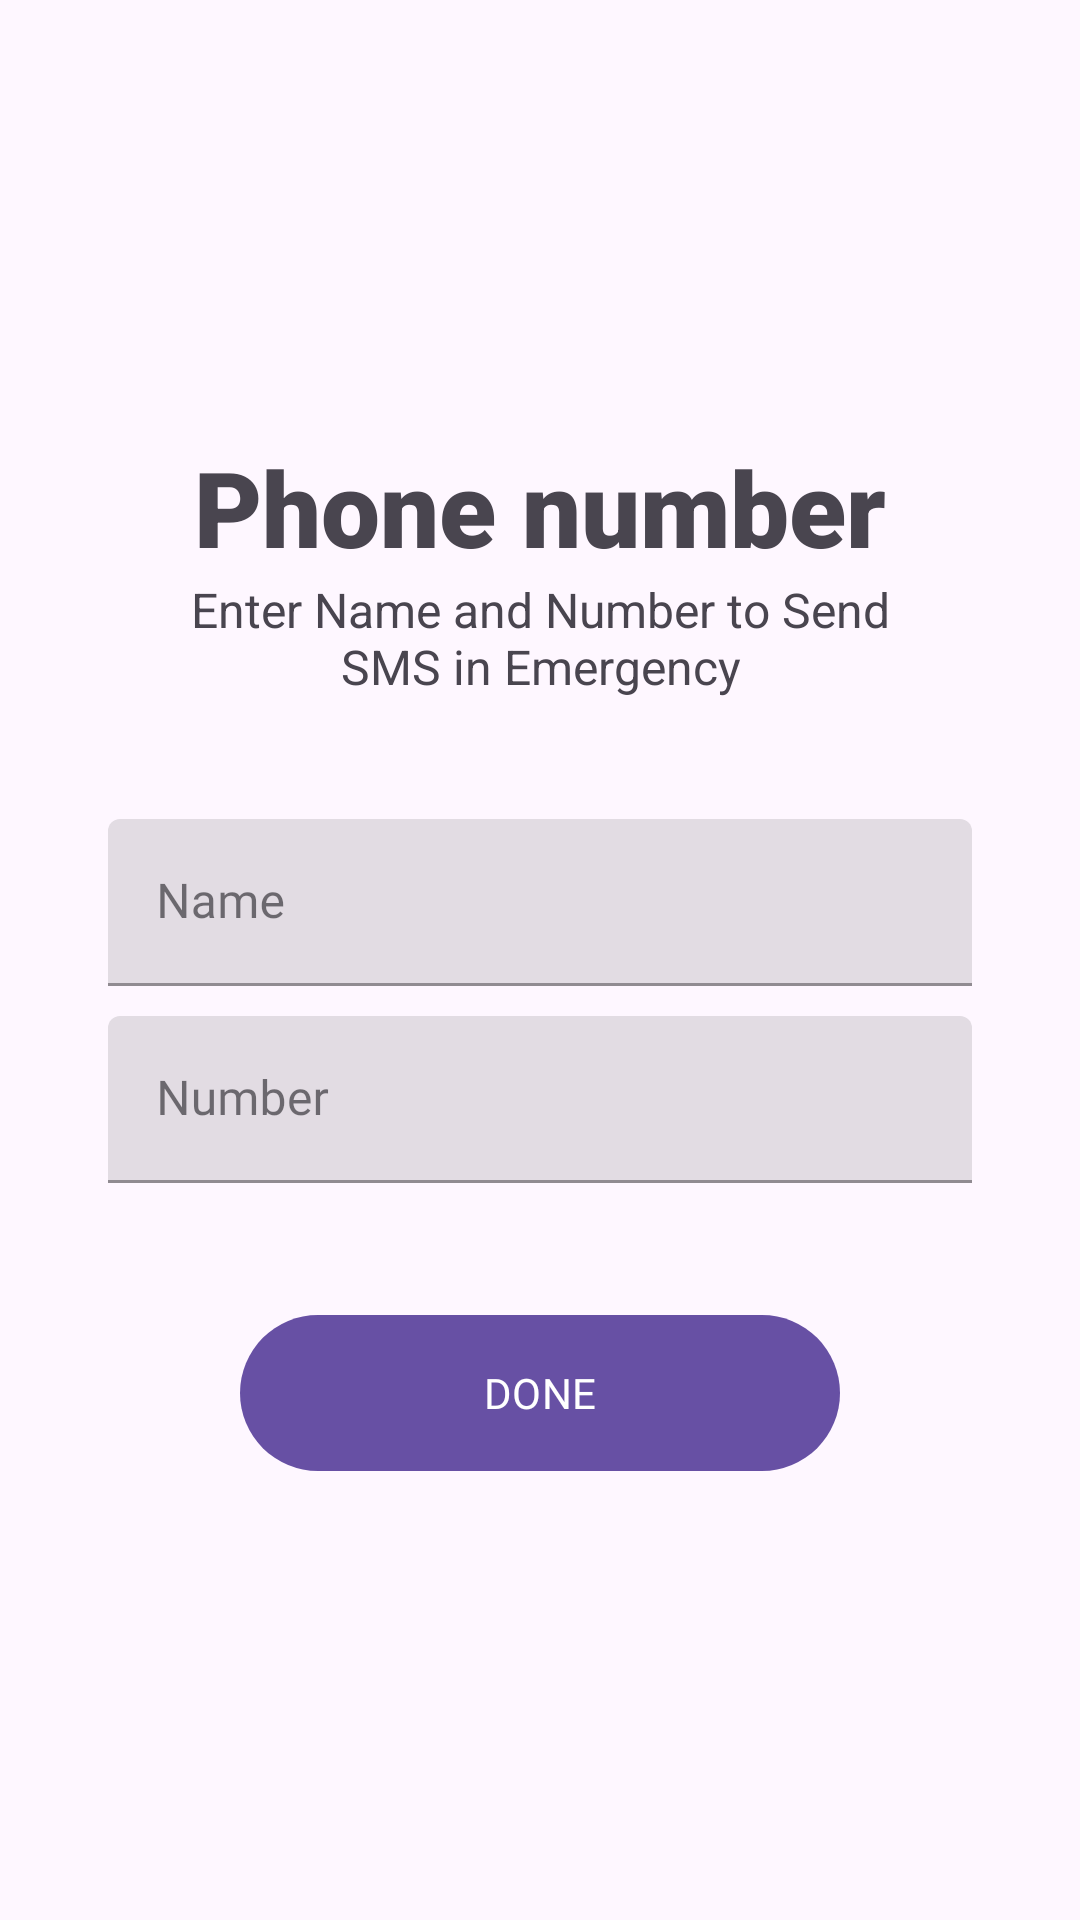

Reconstruct the res/layout file that produces this screen, plus the resources it refers to.
<!-- AndroidManifest.xml: application theme Theme.Wsafety -->
<!-- res/layout/fragment_register_number.xml -->
<?xml version="1.0" encoding="utf-8"?>
<FrameLayout
    xmlns:android="http://schemas.android.com/apk/res/android"
    xmlns:app="http://schemas.android.com/apk/res-auto"
    xmlns:tools="http://schemas.android.com/tools"
    android:layout_width="match_parent"
    android:layout_height="match_parent"
    tools:context=".RegisterNumber">

    <LinearLayout
        android:layout_width="match_parent"
        android:layout_height="wrap_content"
        android:layout_centerVertical="true"
        android:gravity="center"
        android:orientation="vertical">

        <androidx.constraintlayout.widget.ConstraintLayout
            android:layout_width="match_parent"
            android:layout_height="850dp">

            <androidx.constraintlayout.widget.Guideline
                android:id="@+id/left_guideline"
                android:layout_width="wrap_content"
                android:layout_height="wrap_content"
                android:orientation="vertical"
                app:layout_constraintGuide_percent=".1" />

            <androidx.constraintlayout.widget.Guideline
                android:id="@+id/right_guideline"
                android:layout_width="wrap_content"
                android:layout_height="wrap_content"
                android:orientation="vertical"
                app:layout_constraintGuide_percent=".9" />

            <androidx.constraintlayout.widget.Guideline
                android:id="@+id/top_guideline"
                android:layout_width="wrap_content"
                android:layout_height="wrap_content"
                android:orientation="horizontal"
                app:layout_constraintGuide_percent=".1" />

            <androidx.constraintlayout.widget.Guideline
                android:id="@+id/bottom_guideline"
                android:layout_width="wrap_content"
                android:layout_height="wrap_content"
                android:orientation="horizontal"
                app:layout_constraintGuide_percent=".9" />

            <LinearLayout
                android:layout_width="0dp"
                android:layout_height="wrap_content"
                android:layout_centerVertical="true"
                android:orientation="vertical"
                android:gravity="center"
                app:layout_constraintBottom_toBottomOf="@+id/bottom_guideline"
                app:layout_constraintLeft_toLeftOf="@+id/left_guideline"
                app:layout_constraintRight_toRightOf="@+id/right_guideline"
                app:layout_constraintTop_toTopOf="@+id/top_guideline">

                <TextView
                    android:layout_width="match_parent"
                    android:layout_height="wrap_content"
                    android:fontFamily="sans-serif-black"
                    android:text="Phone number"
                    android:textAlignment="center"
                    android:textSize="35sp" />

                <TextView
                    android:layout_width="wrap_content"
                    android:layout_height="wrap_content"
                    android:fontFamily="sans-serif"
                    android:maxWidth="250dp"
                    android:text="Enter Name and Number to Send SMS in Emergency"
                    android:textAlignment="center"
                    android:textSize="16sp" />


                <Space
                    android:layout_width="wrap_content"
                    android:layout_height="40dp" />


                <com.google.android.material.textfield.TextInputLayout
                    android:id="@+id/name"
                    style="@style/Widget.MaterialComponents.TextInputLayout.FilledBox"
                    android:layout_width="match_parent"
                    android:layout_height="wrap_content"
                    android:layout_centerHorizontal="true">

                    <com.google.android.material.textfield.TextInputEditText
                        android:id="@+id/nameEdit"
                        android:layout_width="match_parent"
                        android:layout_height="match_parent"
                        android:fontFamily="@font/varela_round"
                        android:hint="Name"
                        android:maxLength="10"
                        android:textAlignment="center" />
                </com.google.android.material.textfield.TextInputLayout>

                <Space
                    android:layout_width="wrap_content"
                    android:layout_height="10dp" />

                <com.google.android.material.textfield.TextInputLayout
                    android:id="@+id/number"
                    style="@style/Widget.MaterialComponents.TextInputLayout.FilledBox"
                    android:layout_width="match_parent"
                    android:layout_height="wrap_content"
                    android:layout_centerHorizontal="true">

                    <com.google.android.material.textfield.TextInputEditText
                        android:id="@+id/numberEdit"
                        android:layout_width="match_parent"
                        android:layout_height="match_parent"
                        android:fontFamily="@font/varela_round"
                        android:hint="Number"
                        android:inputType="phone"
                        android:textAlignment="center" />
                </com.google.android.material.textfield.TextInputLayout>



                <Space
                    android:layout_width="wrap_content"
                    android:layout_height="40dp" />


                <com.google.android.material.button.MaterialButton
                    android:id="@+id/doneBtn"
                    app:shapeAppearance="@style/TextBox.Rounded"
                    android:layout_width="200dp"
                    android:layout_height="60dp"
                    android:layout_centerHorizontal="true"
                    android:fontFamily="@font/varela_round"
                    android:text="DONE"
                    app:cornerRadius="50dp" />

            </LinearLayout>
        </androidx.constraintlayout.widget.ConstraintLayout>
    </LinearLayout>

</FrameLayout>
<!-- resources referenced by this layout -->
<resources>
  <style name="TextBox.Rounded" parent="">
          <item name="cornerFamily">rounded</item>
          <item name="cornerSize">50dp</item>
      </style>
  <color name="md_theme_light_primary">#6750A4</color>
  <color name="md_theme_light_onPrimary">#FFFFFF</color>
  <color name="md_theme_light_primaryContainer">#EADDFF</color>
  <color name="md_theme_light_onPrimaryContainer">#21005D</color>
  <color name="md_theme_light_secondary">#625B71</color>
  <color name="md_theme_light_onSecondary">#FFFFFF</color>
  <color name="md_theme_light_secondaryContainer">#E8DEF8</color>
  <color name="md_theme_light_onSecondaryContainer">#1D192B</color>
  <color name="md_theme_light_tertiary">#7D5260</color>
  <color name="md_theme_light_onTertiary">#FFFFFF</color>
  <color name="md_theme_light_tertiaryContainer">#FFD8E4</color>
  <color name="md_theme_light_onTertiaryContainer">#31111D</color>
  <color name="md_theme_light_error">#B3261E</color>
  <color name="md_theme_light_onError">#FFFFFF</color>
  <color name="md_theme_light_errorContainer">#F9DEDC</color>
  <color name="md_theme_light_onErrorContainer">#410E0B</color>
  <color name="md_theme_light_outline">#79747E</color>
  <color name="md_theme_light_background">#FFFBFE</color>
  <color name="md_theme_light_onBackground">#1C1B1F</color>
  <color name="md_theme_light_surface">#FFFBFE</color>
  <color name="md_theme_light_onSurface">#1C1B1F</color>
  <color name="md_theme_light_surfaceVariant">#E7E0EC</color>
  <color name="md_theme_light_onSurfaceVariant">#49454F</color>
  <color name="md_theme_light_inverseSurface">#313033</color>
  <color name="md_theme_light_inverseOnSurface">#F4EFF4</color>
  <color name="md_theme_light_inversePrimary">#D0BCFF</color>
</resources>
